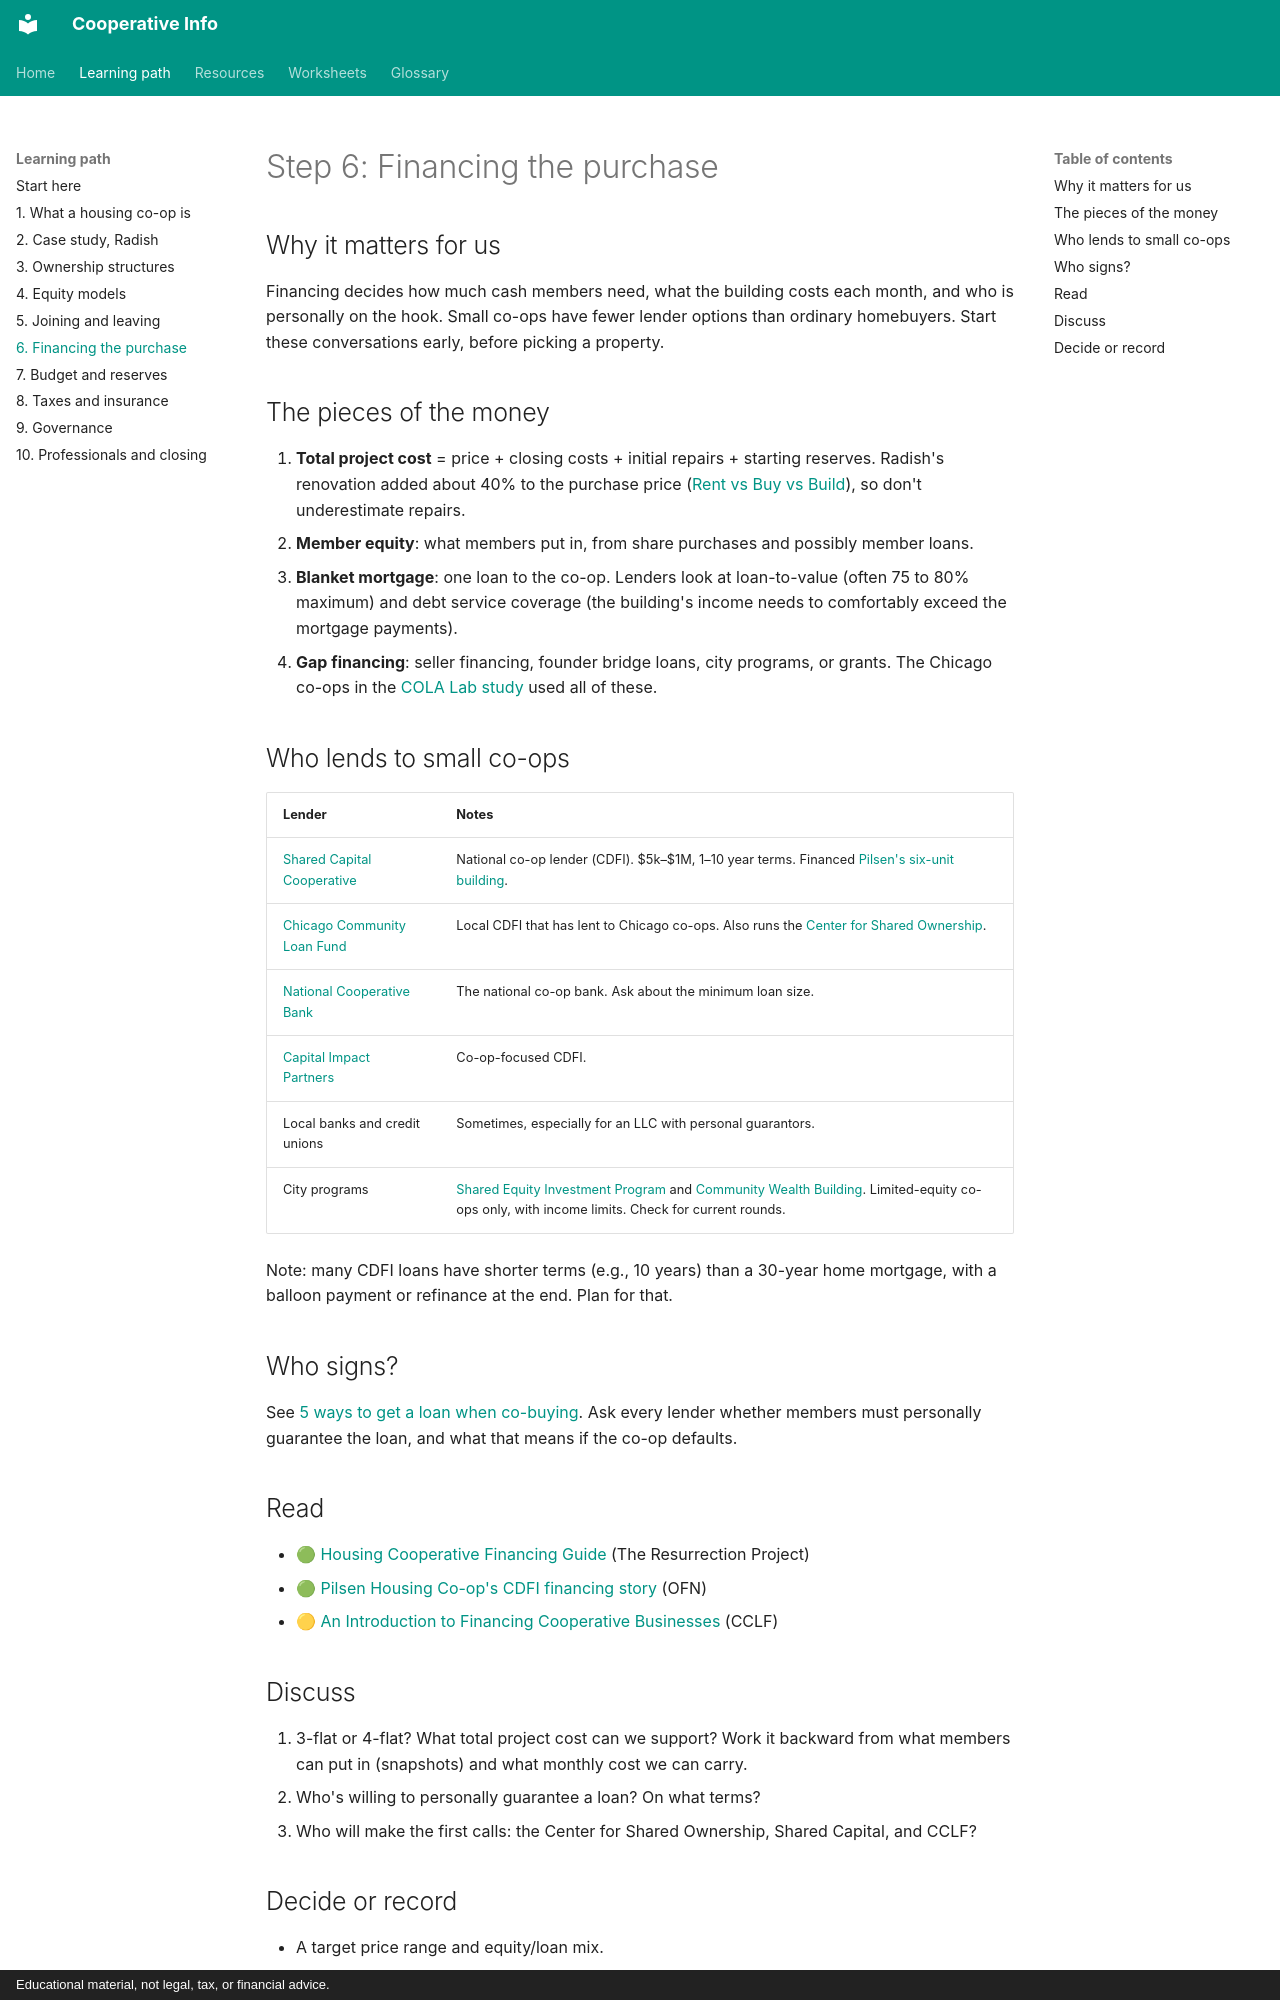

repository: zombience/cooperative_info · page: learning-path/06-financing-the-purchase/index.html · generator: mkdocs · copyright: Educational material, not legal, tax, or financial advice.

# Step 6: Financing the purchase

## Why it matters for us
Financing decides how much cash members need, what the building costs each month, and who is personally on the hook. Small co-ops have fewer lender options than ordinary homebuyers. Start these conversations early, before picking a property.

## The pieces of the money
1. **Total project cost** = price + closing costs + initial repairs + starting reserves. Radish's renovation added about 40% to the purchase price ([Rent vs Buy vs Build](https://supernuclear.substack.com/p/rent-vs-buy-vs-build-1610219b24b8)), so don't underestimate repairs.
2. **Member equity**: what members put in, from share purchases and possibly member loans.
3. **Blanket mortgage**: one loan to the co-op. Lenders look at loan-to-value (often 75 to 80% maximum) and debt service coverage (the building's income needs to comfortably exceed the mortgage payments).
4. **Gap financing**: seller financing, founder bridge loans, city programs, or grants. The Chicago co-ops in the [COLA Lab study](https://eps.edu.miami.edu/_assets/pdf/chicago-field-note-new-generation-housing-cooperatives.pdf) used all of these.

## Who lends to small co-ops
| Lender | Notes |
|---|---|
| [Shared Capital Cooperative](https://sharedcapital.coop/borrow/) | National co-op lender (CDFI). $5k–$1M, 1–10 year terms. Financed [Pilsen's six-unit building](https://ofn.org/impact-stories/chicago-co-op-offers-affordable-homes-for-local-families-with-help-of-cdfi-financing). |
| [Chicago Community Loan Fund](https://cclfchicago.org/) | Local CDFI that has lent to Chicago co-ops. Also runs the [Center for Shared Ownership](https://cclfchicago.org/center-for-shared-ownership/). |
| [National Cooperative Bank](https://ncb.coop/sectors-we-serve/housing) | The national co-op bank. Ask about the minimum loan size. |
| [Capital Impact Partners](https://www.capitalimpact.org/focus/co-ops/) | Co-op-focused CDFI. |
| Local banks and credit unions | Sometimes, especially for an LLC with personal guarantors. |
| City programs | [Shared Equity Investment Program](https://www.chicago.gov/content/dam/city/depts/doh/general/Coop_RFP_UPDATED.pdf) and [Community Wealth Building](https://www.chicago.gov/city/en/sites/community-wealth-building/home.html). Limited-equity co-ops only, with income limits. Check for current rounds. |

Note: many CDFI loans have shorter terms (e.g., 10 years) than a 30-year home mortgage, with a balloon payment or refinance at the end. Plan for that.

## Who signs?
See [5 ways to get a loan when co-buying](https://supernuclear.substack.com/p/5-ways-to-get-a-loan-when-co-buying). Ask every lender whether members must personally guarantee the loan, and what that means if the co-op defaults.

## Read
- 🟢 [Housing Cooperative Financing Guide](https://resurrectionproject.org/wp-content/uploads/2025/04/Guide-to-Financing-Your-Co-op-Purchase.pdf) (The Resurrection Project)
- 🟢 [Pilsen Housing Co-op's CDFI financing story](https://ofn.org/impact-stories/chicago-co-op-offers-affordable-homes-for-local-families-with-help-of-cdfi-financing) (OFN)
- 🟡 [An Introduction to Financing Cooperative Businesses](https://cdn.ofn.org/uploads/2022/01/24093430/intro-to-financing-cooperatives.pdf) (CCLF)
